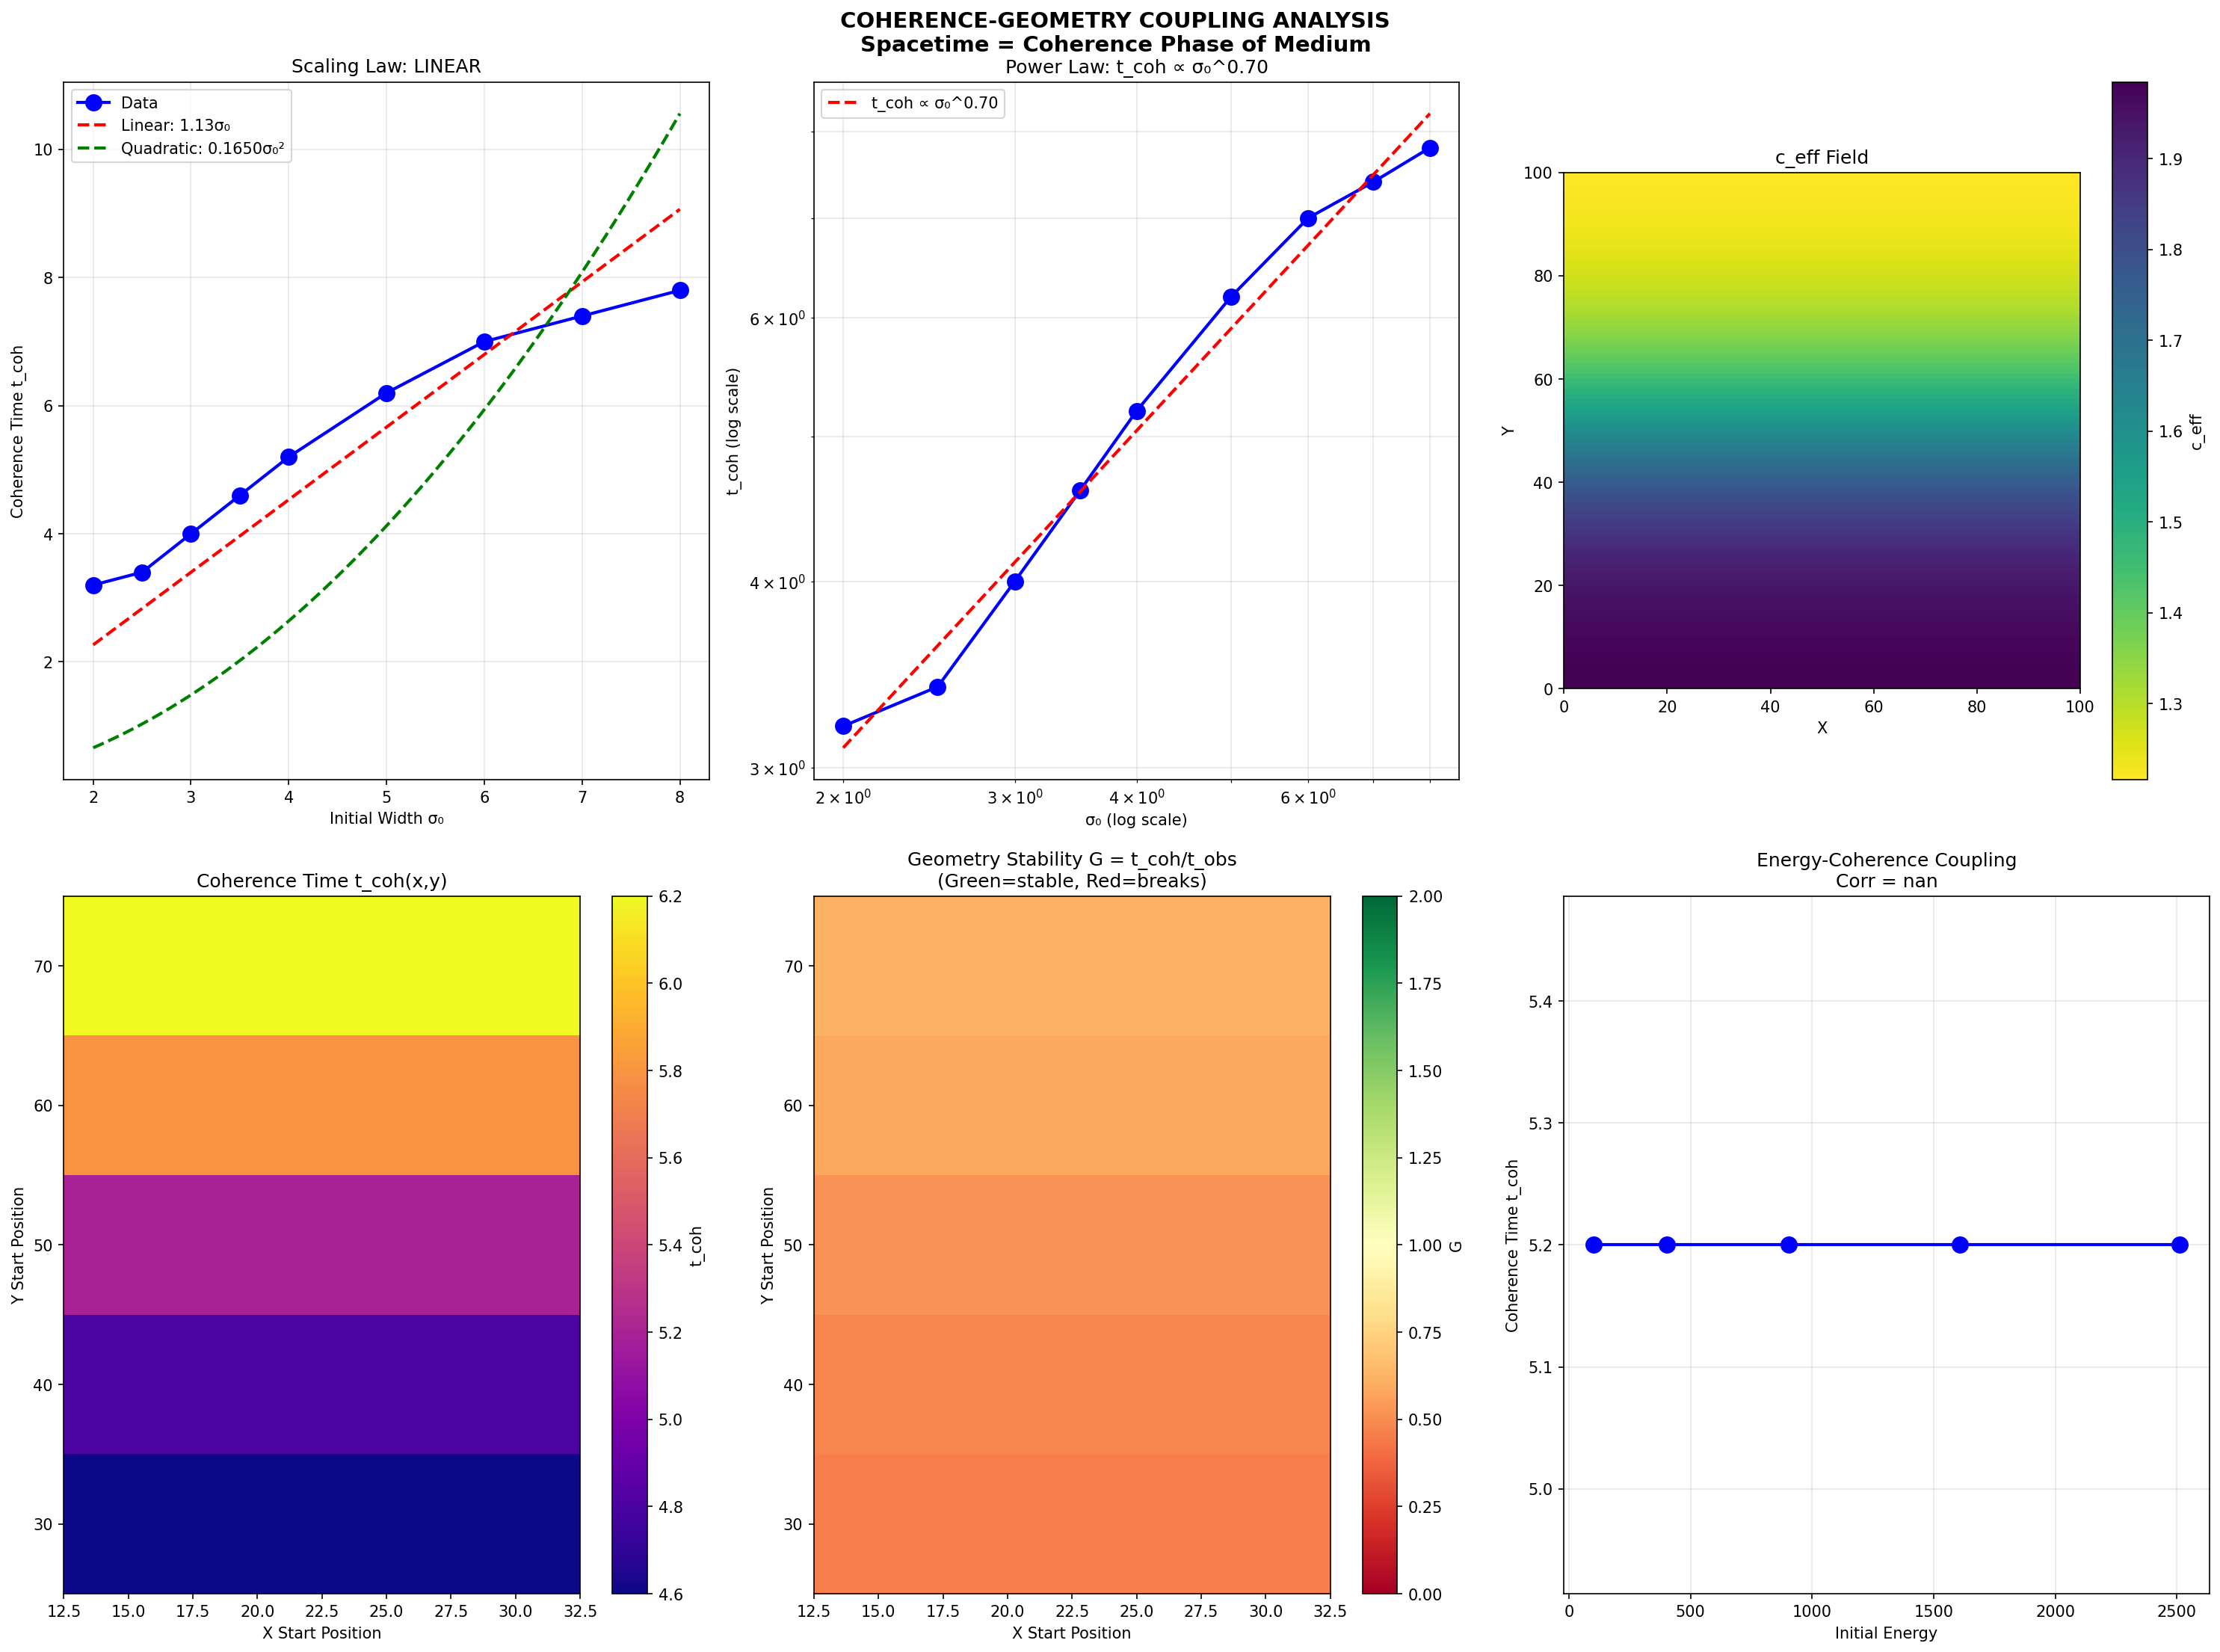

Generate this figure with Python:
#!/usr/bin/env python3
"""
QMRT Coherence-Geometry Coupling Analysis
==========================================

KEY INSIGHT: Spacetime = a coherence phase of the medium

Three Tests:
1. FIT SCALING LAW: t_coh ∝ σ₀ (linear) or t_coh ∝ σ₀²/D (diffusion)?
2. MAP COHERENCE FIELD: t_coh(x,y) spatial distribution
3. ENERGY-COHERENCE COUPLING: Does high energy reduce t_coh?

New Concept: Geometry Stability Field
  G(x,y) = t_coh(x,y) / t_obs
  - G >> 1: stable geometry
  - G ~ 1: transition  
  - G << 1: geometry breaks

Two Independent Mechanisms:
  1. curvature ~ ∇c_eff (from speed gradient)
  2. curvature ~ ∇t_coh (from coherence gradient)
"""

import numpy as np
import matplotlib.pyplot as plt
from scipy.ndimage import gaussian_filter
from scipy.interpolate import RegularGridInterpolator
from scipy.optimize import curve_fit


def compute_geodesic(c_eff: np.ndarray, start: np.ndarray, 
                     direction: np.ndarray, n_steps: int = 500) -> np.ndarray:
    """Compute geodesic from metric."""
    size = c_eff.shape[0]
    
    phi = -np.log(np.clip(c_eff, 0.1, 10.0))
    grad_phi_x = np.gradient(phi, axis=0)
    grad_phi_y = np.gradient(phi, axis=1)
    
    x = np.arange(size)
    y = np.arange(size)
    
    grad_x_interp = RegularGridInterpolator((x, y), grad_phi_x, 
                                             bounds_error=False, fill_value=0)
    grad_y_interp = RegularGridInterpolator((x, y), grad_phi_y,
                                             bounds_error=False, fill_value=0)
    
    pos = start.copy().astype(float)
    vel = direction.copy().astype(float)
    vel = vel / np.linalg.norm(vel)
    
    trajectory = [pos.copy()]
    ds = 0.2
    
    for _ in range(n_steps):
        if not (0 <= pos[0] < size and 0 <= pos[1] < size):
            break
        
        grad_phi = np.array([grad_x_interp(pos)[0], grad_y_interp(pos)[0]])
        grad_dot_v = np.dot(grad_phi, vel)
        acc = grad_phi - grad_dot_v * vel
        
        vel = vel + acc * ds
        vel = vel / np.linalg.norm(vel)
        pos = pos + vel * ds
        
        trajectory.append(pos.copy())
    
    return np.array(trajectory)


def measure_coherence_time(size: int, start: np.ndarray, direction: np.ndarray,
                           c_eff: np.ndarray, initial_width: float,
                           n_steps: int = 600) -> dict:
    """
    Run simulation and measure coherence time.
    
    Returns t_coherence defined as when:
    - error > 2× baseline, OR
    - packet width > 2× initial
    """
    field = np.zeros((size, size))
    velocity = np.zeros((size, size))
    
    for i in range(size):
        for j in range(size):
            r = np.sqrt((i - start[0])**2 + (j - start[1])**2)
            if r < 4 * initial_width:
                velocity[i, j] = 4.0 * np.exp(-r**2 / (2 * initial_width**2))
    
    # Compute geodesic
    geodesic = compute_geodesic(c_eff, start, direction)
    geo_y_at_x = {}
    for pt in geodesic:
        x_int = int(pt[0])
        if x_int not in geo_y_at_x:
            geo_y_at_x[x_int] = pt[1]
    
    dt = 0.04
    damping = 0.008
    
    errors = []
    widths = []
    times = []
    
    for t in range(n_steps):
        lap = (np.roll(field, 1, axis=0) + np.roll(field, -1, axis=0) +
               np.roll(field, 1, axis=1) + np.roll(field, -1, axis=1) - 4 * field)
        
        acc = c_eff**2 * lap - damping * velocity
        velocity += acc * dt
        field += velocity * dt
        
        if t % 5 == 0 and t > 10:
            energy = field**2 + velocity**2
            total_energy = np.sum(energy)
            
            if total_energy < 1e-10:
                continue
            
            # Packet width
            cx = np.sum(np.arange(size)[:, None] * energy) / total_energy
            cy = np.sum(np.arange(size)[None, :] * energy) / total_energy
            dx = np.arange(size)[:, None] - cx
            dy = np.arange(size)[None, :] - cy
            r2 = dx**2 + dy**2
            sigma = np.sqrt(np.sum(r2 * energy) / total_energy)
            
            # Peak error
            amp = np.abs(field)
            peak_idx = np.unravel_index(np.argmax(amp), amp.shape)
            x_int = int(peak_idx[0])
            if x_int in geo_y_at_x:
                error = abs(peak_idx[1] - geo_y_at_x[x_int])
            else:
                error = 0
            
            times.append(t * dt)
            widths.append(sigma)
            errors.append(error)
    
    times = np.array(times)
    widths = np.array(widths)
    errors = np.array(errors)
    
    # Find t_coherence
    if len(errors) < 5 or len(widths) < 5:
        return {'t_coherence': 0, 't_dispersion': 0}
    
    baseline_error = np.mean(errors[:5])
    initial_width_measured = widths[0]
    
    # Error threshold
    t_coh_error = times[-1]
    for i, err in enumerate(errors):
        if err > max(baseline_error * 2, 1.0):
            t_coh_error = times[i]
            break
    
    # Width threshold
    t_coh_width = times[-1]
    for i, w in enumerate(widths):
        if w > initial_width_measured * 2:
            t_coh_width = times[i]
            break
    
    t_coherence = min(t_coh_error, t_coh_width)
    
    return {
        't_coherence': t_coherence,
        't_dispersion': t_coh_width,
        'times': times,
        'errors': errors,
        'widths': widths,
    }


def test_1_scaling_law():
    """
    Test 1: Fit t_coh vs σ₀
    
    Linear: t_coh = a × σ₀
    Quadratic: t_coh = b × σ₀²
    """
    print("=" * 70)
    print("TEST 1: SCALING LAW FIT")
    print("=" * 70)
    print("Testing: t_coh ∝ σ₀ (linear) vs t_coh ∝ σ₀² (diffusion)")
    print()
    
    np.random.seed(42)
    
    size = 100
    
    # Create c_eff field
    c_eff = np.ones((size, size)) * 2.0
    for i in range(size):
        for j in range(size):
            normalized_y = (j - size/2) / (size/4)
            c_eff[i, j] = 2.0 - 0.8 * (1 + np.tanh(normalized_y)) / 2
    c_eff = gaussian_filter(c_eff, sigma=1.5)
    c_eff = np.clip(c_eff, 0.5, 2.0)
    
    start = np.array([size * 0.15, size * 0.5])
    direction = np.array([1.0, 0.0])
    
    # Test range of σ₀
    sigmas = np.array([2.0, 2.5, 3.0, 3.5, 4.0, 5.0, 6.0, 7.0, 8.0])
    t_cohs = []
    
    for σ0 in sigmas:
        result = measure_coherence_time(size, start, direction, c_eff, σ0)
        t_cohs.append(result['t_coherence'])
        print(f"  σ₀ = {σ0:.1f} → t_coh = {result['t_coherence']:.2f}")
    
    t_cohs = np.array(t_cohs)
    
    # Fit linear: t_coh = a × σ₀
    def linear(x, a):
        return a * x
    
    # Fit quadratic: t_coh = b × σ₀²
    def quadratic(x, b):
        return b * x**2
    
    # Fit both
    try:
        popt_lin, _ = curve_fit(linear, sigmas, t_cohs)
        a = popt_lin[0]
        residuals_lin = t_cohs - linear(sigmas, a)
        ss_lin = np.sum(residuals_lin**2)
    except:
        a = 1.0
        ss_lin = float('inf')
    
    try:
        popt_quad, _ = curve_fit(quadratic, sigmas, t_cohs)
        b = popt_quad[0]
        residuals_quad = t_cohs - quadratic(sigmas, b)
        ss_quad = np.sum(residuals_quad**2)
    except:
        b = 0.1
        ss_quad = float('inf')
    
    print()
    print(f"Linear fit: t_coh = {a:.3f} × σ₀")
    print(f"  Sum of squares: {ss_lin:.3f}")
    print()
    print(f"Quadratic fit: t_coh = {b:.5f} × σ₀²")
    print(f"  Sum of squares: {ss_quad:.3f}")
    
    if ss_lin < ss_quad:
        best_fit = "LINEAR"
        scaling_law = f"t_coh ∝ σ₀"
    else:
        best_fit = "QUADRATIC (diffusion-like)"
        scaling_law = f"t_coh ∝ σ₀²/D"
    
    print()
    print(f">>> BEST FIT: {best_fit}")
    print(f">>> Scaling law: {scaling_law}")
    
    return {
        'sigmas': sigmas,
        't_cohs': t_cohs,
        'linear_coef': float(a),
        'quadratic_coef': float(b),
        'ss_linear': float(ss_lin),
        'ss_quadratic': float(ss_quad),
        'best_fit': best_fit,
        'scaling_law': scaling_law,
    }


def test_2_coherence_field():
    """
    Test 2: Map t_coh(x,y) spatially.
    
    Launch packets from different positions and measure t_coh.
    """
    print("\n" + "=" * 70)
    print("TEST 2: COHERENCE FIELD MAPPING")
    print("=" * 70)
    print("Creating spatial map of t_coh(x,y)")
    print()
    
    np.random.seed(42)
    
    size = 100
    
    # Create c_eff with spatial variation
    c_eff = np.ones((size, size)) * 2.0
    for i in range(size):
        for j in range(size):
            normalized_y = (j - size/2) / (size/4)
            c_eff[i, j] = 2.0 - 0.8 * (1 + np.tanh(normalized_y)) / 2
    c_eff = gaussian_filter(c_eff, sigma=1.5)
    c_eff = np.clip(c_eff, 0.5, 2.0)
    
    direction = np.array([1.0, 0.0])
    initial_width = 4.0
    
    # Sample grid of starting positions
    x_positions = np.linspace(15, 30, 4)
    y_positions = np.linspace(30, 70, 5)
    
    t_coh_map = np.zeros((len(x_positions), len(y_positions)))
    
    for i, x0 in enumerate(x_positions):
        for j, y0 in enumerate(y_positions):
            start = np.array([x0, y0])
            result = measure_coherence_time(size, start, direction, c_eff, 
                                           initial_width, n_steps=400)
            t_coh_map[i, j] = result['t_coherence']
            print(f"  ({x0:.0f}, {y0:.0f}): t_coh = {result['t_coherence']:.2f}")
    
    # Compute geometry stability field G = t_coh / t_obs
    t_obs = 10.0  # Observation timescale
    G_map = t_coh_map / t_obs
    
    print()
    print("Geometry Stability Field G = t_coh / t_obs:")
    print(f"  G >> 1: stable geometry")
    print(f"  G ~ 1: transition")
    print(f"  G << 1: geometry breaks")
    print()
    print(f"  Max G: {np.max(G_map):.2f}")
    print(f"  Min G: {np.min(G_map):.2f}")
    print(f"  Mean G: {np.mean(G_map):.2f}")
    
    return {
        'x_positions': x_positions,
        'y_positions': y_positions,
        't_coh_map': t_coh_map,
        'G_map': G_map,
        'c_eff': c_eff,
        't_obs': t_obs,
    }


def test_3_energy_coherence_coupling():
    """
    Test 3: Does higher energy reduce t_coh?
    
    If yes: energy → curvature → coherence loss
    This would link all three concepts.
    """
    print("\n" + "=" * 70)
    print("TEST 3: ENERGY-COHERENCE COUPLING")
    print("=" * 70)
    print("Question: Does higher energy reduce t_coh?")
    print()
    
    np.random.seed(42)
    
    size = 100
    
    # Create c_eff
    c_eff = np.ones((size, size)) * 2.0
    for i in range(size):
        for j in range(size):
            normalized_y = (j - size/2) / (size/4)
            c_eff[i, j] = 2.0 - 0.8 * (1 + np.tanh(normalized_y)) / 2
    c_eff = gaussian_filter(c_eff, sigma=1.5)
    c_eff = np.clip(c_eff, 0.5, 2.0)
    
    start = np.array([15.0, 50.0])
    direction = np.array([1.0, 0.0])
    initial_width = 4.0
    
    # Test with different initial amplitudes (energy levels)
    amplitudes = [2.0, 4.0, 6.0, 8.0, 10.0]
    results = []
    
    for amp in amplitudes:
        # Custom simulation with variable amplitude
        field = np.zeros((size, size))
        velocity = np.zeros((size, size))
        
        for i in range(size):
            for j in range(size):
                r = np.sqrt((i - start[0])**2 + (j - start[1])**2)
                if r < 4 * initial_width:
                    velocity[i, j] = amp * np.exp(-r**2 / (2 * initial_width**2))
        
        initial_energy = 0.5 * np.sum(velocity**2)
        
        # Run simulation
        geodesic = compute_geodesic(c_eff, start, direction)
        geo_y_at_x = {}
        for pt in geodesic:
            x_int = int(pt[0])
            if x_int not in geo_y_at_x:
                geo_y_at_x[x_int] = pt[1]
        
        dt = 0.04
        damping = 0.008
        
        errors = []
        times = []
        
        for t in range(500):
            lap = (np.roll(field, 1, axis=0) + np.roll(field, -1, axis=0) +
                   np.roll(field, 1, axis=1) + np.roll(field, -1, axis=1) - 4 * field)
            
            acc = c_eff**2 * lap - damping * velocity
            velocity += acc * dt
            field += velocity * dt
            
            if t % 5 == 0 and t > 10:
                amp_field = np.abs(field)
                if np.max(amp_field) > 0.01:
                    peak_idx = np.unravel_index(np.argmax(amp_field), amp_field.shape)
                    x_int = int(peak_idx[0])
                    if x_int in geo_y_at_x:
                        error = abs(peak_idx[1] - geo_y_at_x[x_int])
                        times.append(t * dt)
                        errors.append(error)
        
        # Find t_coherence
        t_coh = times[-1] if times else 0
        if len(errors) > 5:
            baseline = np.mean(errors[:5])
            for i, err in enumerate(errors):
                if err > max(baseline * 2, 1.0):
                    t_coh = times[i]
                    break
        
        results.append({
            'amplitude': amp,
            'initial_energy': initial_energy,
            't_coherence': t_coh,
        })
        
        print(f"  Amplitude = {amp:.1f}, Energy = {initial_energy:.1f} → t_coh = {t_coh:.2f}")
    
    # Check correlation
    energies = [r['initial_energy'] for r in results]
    t_cohs = [r['t_coherence'] for r in results]
    
    correlation = np.corrcoef(energies, t_cohs)[0, 1]
    
    print()
    print(f"Correlation(Energy, t_coh): {correlation:.3f}")
    
    if correlation < -0.5:
        verdict = "CONFIRMED: Higher energy → shorter coherence"
        print(f">>> {verdict}")
        print(">>> This links: Energy → Curvature → Coherence loss")
    elif correlation > 0.5:
        verdict = "UNEXPECTED: Higher energy → longer coherence"
        print(f">>> {verdict}")
    else:
        verdict = "NO CLEAR CORRELATION"
        print(f">>> {verdict}")
    
    return {
        'results': results,
        'correlation': float(correlation),
        'verdict': verdict,
    }


def run_all_tests():
    """Run all three coherence-geometry coupling tests."""
    print("=" * 70)
    print("COHERENCE-GEOMETRY COUPLING ANALYSIS")
    print("=" * 70)
    print("Fundamental insight: Spacetime = coherence phase of medium")
    print()
    
    # Test 1
    scaling_results = test_1_scaling_law()
    
    # Test 2
    field_results = test_2_coherence_field()
    
    # Test 3
    energy_results = test_3_energy_coherence_coupling()
    
    # =================================
    # PLOTTING
    # =================================
    fig = plt.figure(figsize=(20, 15))
    
    # Test 1: Scaling law
    ax = fig.add_subplot(2, 3, 1)
    sigmas = scaling_results['sigmas']
    t_cohs = scaling_results['t_cohs']
    
    ax.plot(sigmas, t_cohs, 'bo-', markersize=10, linewidth=2, label='Data')
    
    # Plot fits
    sigma_fine = np.linspace(sigmas.min(), sigmas.max(), 100)
    ax.plot(sigma_fine, scaling_results['linear_coef'] * sigma_fine, 
           'r--', linewidth=2, label=f'Linear: {scaling_results["linear_coef"]:.2f}σ₀')
    ax.plot(sigma_fine, scaling_results['quadratic_coef'] * sigma_fine**2, 
           'g--', linewidth=2, label=f'Quadratic: {scaling_results["quadratic_coef"]:.4f}σ₀²')
    
    ax.set_xlabel('Initial Width σ₀')
    ax.set_ylabel('Coherence Time t_coh')
    ax.set_title(f'Scaling Law: {scaling_results["best_fit"]}')
    ax.legend()
    ax.grid(True, alpha=0.3)
    
    # Test 1: Log-log plot
    ax = fig.add_subplot(2, 3, 2)
    ax.loglog(sigmas, t_cohs, 'bo-', markersize=10, linewidth=2)
    
    # Fit power law
    log_sigmas = np.log(sigmas)
    log_t_cohs = np.log(t_cohs)
    slope, intercept = np.polyfit(log_sigmas, log_t_cohs, 1)
    
    ax.loglog(sigma_fine, np.exp(intercept) * sigma_fine**slope, 'r--', 
             linewidth=2, label=f't_coh ∝ σ₀^{slope:.2f}')
    
    ax.set_xlabel('σ₀ (log scale)')
    ax.set_ylabel('t_coh (log scale)')
    ax.set_title(f'Power Law: t_coh ∝ σ₀^{slope:.2f}')
    ax.legend()
    ax.grid(True, alpha=0.3, which='both')
    
    # Test 2: c_eff field
    ax = fig.add_subplot(2, 3, 3)
    c_eff = field_results['c_eff']
    im = ax.imshow(c_eff.T, origin='lower', cmap='viridis_r', 
                  extent=[0, 100, 0, 100])
    ax.set_xlabel('X')
    ax.set_ylabel('Y')
    ax.set_title('c_eff Field')
    plt.colorbar(im, ax=ax, label='c_eff')
    
    # Test 2: t_coh map
    ax = fig.add_subplot(2, 3, 4)
    X, Y = np.meshgrid(field_results['x_positions'], field_results['y_positions'])
    im = ax.pcolormesh(X, Y, field_results['t_coh_map'].T, cmap='plasma')
    ax.set_xlabel('X Start Position')
    ax.set_ylabel('Y Start Position')
    ax.set_title('Coherence Time t_coh(x,y)')
    plt.colorbar(im, ax=ax, label='t_coh')
    
    # Test 2: Geometry stability field G
    ax = fig.add_subplot(2, 3, 5)
    im = ax.pcolormesh(X, Y, field_results['G_map'].T, cmap='RdYlGn',
                       vmin=0, vmax=2)
    ax.set_xlabel('X Start Position')
    ax.set_ylabel('Y Start Position')
    ax.set_title(f'Geometry Stability G = t_coh/t_obs\n(Green=stable, Red=breaks)')
    plt.colorbar(im, ax=ax, label='G')
    
    # Test 3: Energy-coherence coupling
    ax = fig.add_subplot(2, 3, 6)
    energies = [r['initial_energy'] for r in energy_results['results']]
    t_cohs_energy = [r['t_coherence'] for r in energy_results['results']]
    
    ax.plot(energies, t_cohs_energy, 'bo-', markersize=10, linewidth=2)
    ax.set_xlabel('Initial Energy')
    ax.set_ylabel('Coherence Time t_coh')
    ax.set_title(f'Energy-Coherence Coupling\nCorr = {energy_results["correlation"]:.2f}')
    ax.grid(True, alpha=0.3)
    
    # Summary
    plt.suptitle('COHERENCE-GEOMETRY COUPLING ANALYSIS\n'
                'Spacetime = Coherence Phase of Medium', 
                fontsize=14, fontweight='bold')
    plt.tight_layout()
    plt.savefig('/app/backend/qmrt_topology/coherence_geometry_coupling.png', dpi=150,
               bbox_inches='tight')
    print("\nSaved coherence_geometry_coupling.png")
    
    # Save results
    import json
    summary = {
        'scaling_law': {
            'best_fit': scaling_results['best_fit'],
            'power_exponent': float(slope),
            'formula': f't_coh ∝ σ₀^{slope:.2f}',
        },
        'coherence_field': {
            'max_G': float(np.max(field_results['G_map'])),
            'min_G': float(np.min(field_results['G_map'])),
            't_obs': field_results['t_obs'],
        },
        'energy_coupling': {
            'correlation': energy_results['correlation'],
            'verdict': energy_results['verdict'],
        },
        'fundamental_insight': (
            "Spacetime = a coherence phase of the medium. "
            "Geometry exists conditionally, only where coherence length >> wavelength. "
            "Two curvature mechanisms: (1) ∇c_eff, (2) ∇t_coh."
        )
    }
    
    with open('/app/backend/qmrt_topology/coherence_geometry_results.json', 'w') as f:
        json.dump(summary, f, indent=2)
    print("Saved coherence_geometry_results.json")
    
    return summary


if __name__ == "__main__":
    result = run_all_tests()
    
    print("\n" + "=" * 70)
    print("FINAL SUMMARY")
    print("=" * 70)
    print(f"Scaling law: {result['scaling_law']['formula']}")
    print(f"Energy-coherence correlation: {result['energy_coupling']['correlation']:.2f}")
    print()
    print(result['fundamental_insight'])
